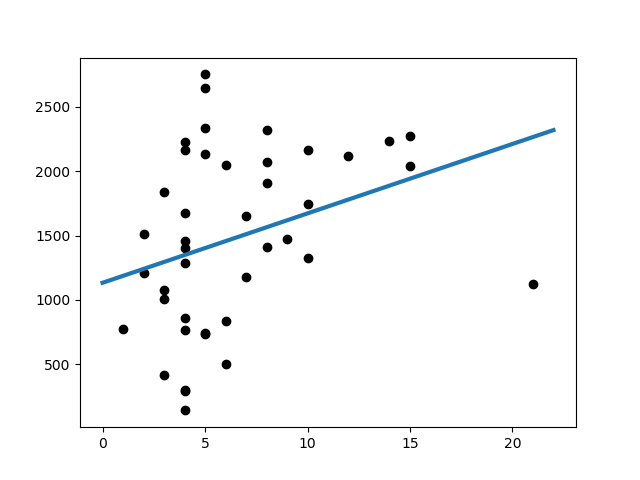

The data file committed next to this chart (first rows):
Slope:	53.905398475161526
Intercept:	1133
R_value:	0.3204
P_value:	0.03859
